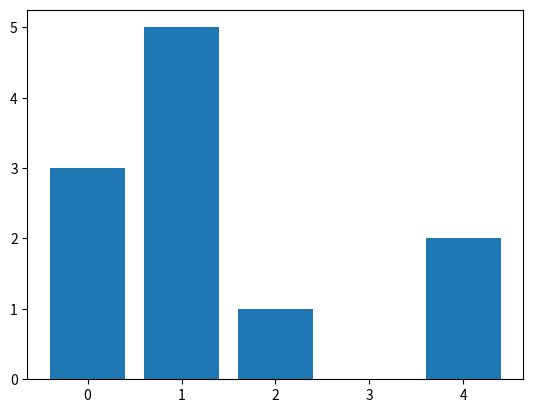

Write Python code to recreate this figure.
import pandas as pd
import matplotlib.pyplot as plt

# Example DataFrame
data = pd.DataFrame({'x': [0, 1, 2, 3, 4], 'height': [3, 5, 1, None, 2]})

# Handle NaN/None values
data.dropna(inplace=True)  # Replace NaN/None with a default value

# Plot
plt.bar(data['x'], data['height'], width=0.8)
plt.show()